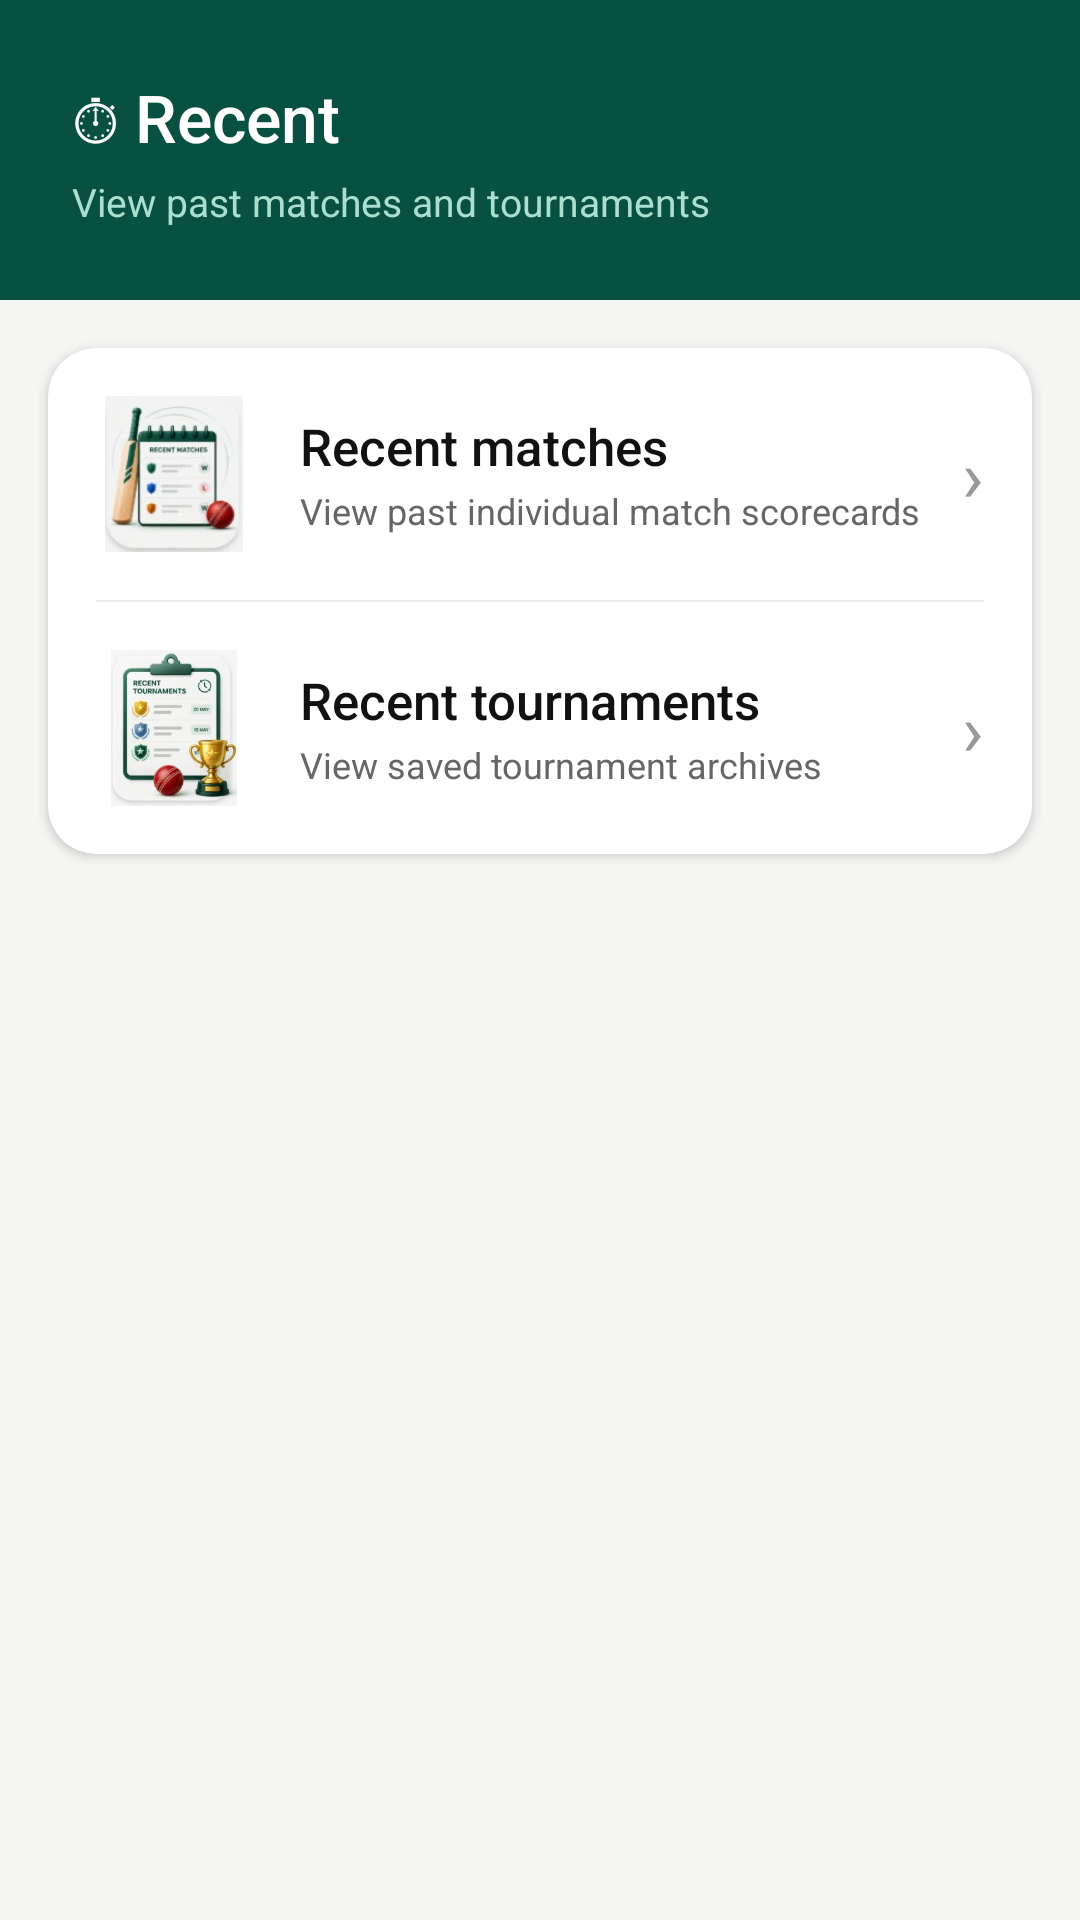

Android layout source for this screen:
<!-- AndroidManifest.xml: application theme Theme.CricketScorer -->
<!-- res/layout/activity_recent_menu.xml -->
<?xml version="1.0" encoding="utf-8"?>
<ScrollView xmlns:android="http://schemas.android.com/apk/res/android"
    xmlns:app="http://schemas.android.com/apk/res-auto"
    android:layout_width="match_parent" android:layout_height="match_parent"
    android:background="@color/c_bg_page" android:fillViewport="true">
  <LinearLayout android:layout_width="match_parent" android:layout_height="wrap_content"
      android:orientation="vertical">

    <LinearLayout android:layout_width="match_parent" android:layout_height="wrap_content"
        android:orientation="vertical" android:background="@color/green_dark"
        android:padding="24dp" android:paddingTop="40dp">
      <TextView android:layout_width="wrap_content" android:layout_height="wrap_content"
          android:text="⏱ Recent" android:textColor="#FFFFFF"
          android:textSize="22sp" android:fontFamily="sans-serif-medium"/>
      <TextView android:layout_width="wrap_content" android:layout_height="wrap_content"
          android:text="View past matches and tournaments"
          android:textColor="#AADECE" android:textSize="13sp" android:layout_marginTop="4dp"/>
    </LinearLayout>

    <androidx.cardview.widget.CardView android:layout_width="match_parent"
        android:layout_height="wrap_content" android:layout_margin="16dp"
        app:cardCornerRadius="16dp" app:cardElevation="2dp"
        app:cardBackgroundColor="@color/c_bg_card">
      <LinearLayout android:layout_width="match_parent" android:layout_height="wrap_content"
          android:orientation="vertical">

        
        <LinearLayout android:id="@+id/layout_recent_matches"
            android:layout_width="match_parent" android:layout_height="wrap_content"
            android:orientation="horizontal" android:gravity="center_vertical"
            android:padding="16dp" android:background="?attr/selectableItemBackground"
            android:clickable="true" android:focusable="true">
          <ImageView
              android:layout_width="52dp"
              android:layout_height="52dp"
              android:src="@drawable/ic_menu_recent_matches"
              android:scaleType="fitCenter"
              android:contentDescription="Recent matches icon"/>
          <LinearLayout android:layout_width="0dp" android:layout_height="wrap_content"
              android:layout_weight="1" android:orientation="vertical" android:layout_marginStart="16dp">
            <TextView android:layout_width="wrap_content" android:layout_height="wrap_content"
                android:text="Recent matches" android:textSize="17sp"
                android:fontFamily="sans-serif-medium" android:textColor="@color/c_text_primary"/>
            <TextView android:layout_width="wrap_content" android:layout_height="wrap_content"
                android:text="View past individual match scorecards"
                android:textSize="12sp" android:textColor="@color/c_text_secondary"
                android:layout_marginTop="2dp"/>
          </LinearLayout>
          <TextView android:layout_width="wrap_content" android:layout_height="wrap_content"
              android:text="›" android:textSize="24sp" android:textColor="@color/c_text_hint"/>
        </LinearLayout>

        <View android:layout_width="match_parent" android:layout_height="0.5dp"
            android:background="@color/c_divider"
            android:layout_marginStart="16dp" android:layout_marginEnd="16dp"/>

        
        <LinearLayout android:id="@+id/layout_recent_tournaments"
            android:layout_width="match_parent" android:layout_height="wrap_content"
            android:orientation="horizontal" android:gravity="center_vertical"
            android:padding="16dp" android:background="?attr/selectableItemBackground"
            android:clickable="true" android:focusable="true">
          <ImageView
              android:layout_width="52dp"
              android:layout_height="52dp"
              android:src="@drawable/ic_menu_recent_tournaments"
              android:scaleType="fitCenter"
              android:contentDescription="Recent tournaments icon"/>
          <LinearLayout android:layout_width="0dp" android:layout_height="wrap_content"
              android:layout_weight="1" android:orientation="vertical" android:layout_marginStart="16dp">
            <TextView android:layout_width="wrap_content" android:layout_height="wrap_content"
                android:text="Recent tournaments" android:textSize="17sp"
                android:fontFamily="sans-serif-medium" android:textColor="@color/c_text_primary"/>
            <TextView android:layout_width="wrap_content" android:layout_height="wrap_content"
                android:text="View saved tournament archives"
                android:textSize="12sp" android:textColor="@color/c_text_secondary"
                android:layout_marginTop="2dp"/>
          </LinearLayout>
          <TextView android:layout_width="wrap_content" android:layout_height="wrap_content"
              android:text="›" android:textSize="24sp" android:textColor="@color/c_text_hint"/>
        </LinearLayout>

      </LinearLayout>
    </androidx.cardview.widget.CardView>
  </LinearLayout>
</ScrollView>
<!-- resources referenced by this layout -->
<resources>
  <color name="c_bg_card">#FFFFFF</color>
  <color name="c_bg_page">#F5F5F3</color>
  <color name="c_divider">#EBEBEB</color>
  <color name="c_text_hint">#999999</color>
  <color name="c_text_primary">#111111</color>
  <color name="c_text_secondary">#666666</color>
  <color name="green_dark">#085041</color>
  <!-- drawable ic_menu_recent_matches: png bitmap (drawable, 32747 bytes) -->
  <!-- drawable ic_menu_recent_tournaments: png bitmap (drawable, 68806 bytes) -->
  <style name="Theme.CricketScorer" parent="Theme.MaterialComponents.DayNight.NoActionBar">
          <item name="colorPrimary">@color/green_dark</item>
          <item name="colorPrimaryVariant">@color/green_mid</item>
          <item name="colorOnPrimary">#FFFFFF</item>
          <item name="colorSecondary">@color/amber_mid</item>
          <item name="colorSecondaryVariant">@color/amber_dark</item>
          <item name="colorOnSecondary">#FFFFFF</item>
          <item name="android:colorBackground">@color/c_bg_page</item>
          <item name="colorSurface">@color/c_bg_card</item>
          <item name="colorOnBackground">@color/c_text_primary</item>
          <item name="colorOnSurface">@color/c_text_primary</item>
          <item name="android:statusBarColor">@color/status_bar</item>
          <item name="android:windowLightStatusBar">false</item>
          <item name="android:windowBackground">@color/c_bg_page</item>
          <item name="editTextStyle">@style/Widget.CricketScorer.EditText</item>
          <item name="android:editTextStyle">@style/Widget.CricketScorer.EditText</item>
          <item name="materialButtonStyle">@style/Widget.CricketScorer.Button</item>
          <item name="alertDialogTheme">@style/Theme.CricketScorer.Dialog</item>
      </style>
  <color name="green_mid">#1D9E75</color>
  <color name="amber_mid">#BA7517</color>
  <color name="amber_dark">#633806</color>
  <color name="status_bar">#064033</color>
  <style name="Widget.CricketScorer.EditText" parent="Widget.AppCompat.EditText">
          <item name="android:textColor">@color/c_text_primary</item>
          <item name="android:textColorHint">@color/c_text_hint</item>
          <item name="android:textSize">14sp</item>
          <item name="android:background">@drawable/bg_input_field</item>
          <item name="android:paddingStart">12dp</item>
          <item name="android:paddingEnd">12dp</item>
          <item name="android:paddingTop">12dp</item>
          <item name="android:paddingBottom">12dp</item>
      </style>
  <style name="Widget.CricketScorer.Button" parent="Widget.MaterialComponents.Button">
          <item name="cornerRadius">8dp</item>
          <item name="android:textAllCaps">false</item>
          <item name="android:letterSpacing">0</item>
          <item name="backgroundTint">@null</item>
      </style>
  <style name="Theme.CricketScorer.Dialog" parent="ThemeOverlay.MaterialComponents.Dialog.Alert">
          <item name="colorPrimary">@color/green_mid</item>
          <item name="android:background">@color/c_bg_card</item>
          <item name="colorOnSurface">@color/c_text_primary</item>
          <item name="colorSurface">@color/c_bg_card</item>
          <item name="android:textColor">@color/c_text_primary</item>
      </style>
  <!-- drawable bg_input_field (drawable) -->
  <?xml version="1.0" encoding="utf-8"?>
  <shape xmlns:android="http://schemas.android.com/apk/res/android" android:shape="rectangle">
      <solid android:color="@color/c_bg_input"/>
      <stroke android:width="1dp" android:color="@color/c_border_strong"/>
      <corners android:radius="8dp"/>
  </shape>
  <color name="c_bg_input">#FFFFFF</color>
  <color name="c_border_strong">#BBBBBB</color>
</resources>
